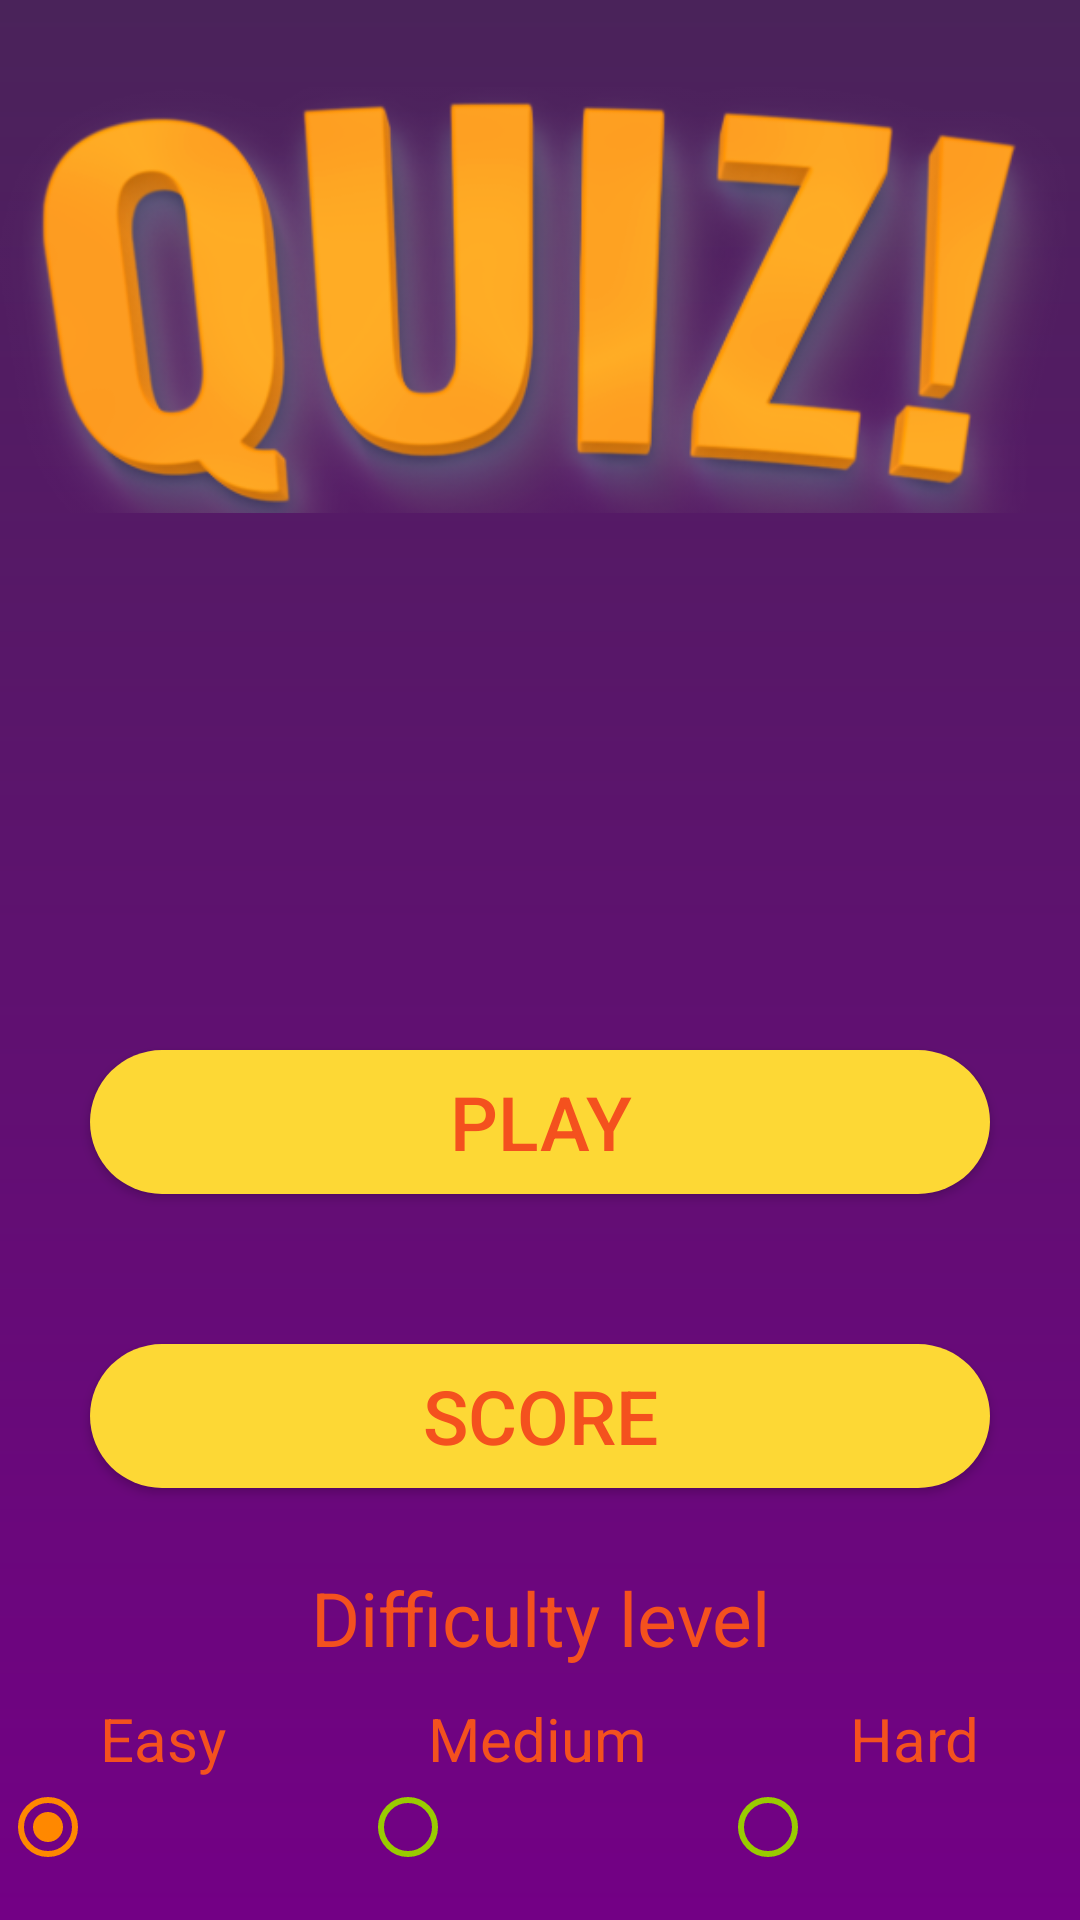

Here is an Android app screen rendered from its layout file. Give the layout XML and the strings, colors and styles it references.
<!-- AndroidManifest.xml: application theme AppTheme -->
<!-- res/layout/activity_main.xml -->
<?xml version="1.0" encoding="utf-8"?>
<RelativeLayout
    xmlns:android="http://schemas.android.com/apk/res/android"
    xmlns:app="http://schemas.android.com/apk/res-auto"
    xmlns:tools="http://schemas.android.com/tools"
    android:layout_width="match_parent"
    android:layout_height="match_parent"
    android:background="@drawable/gradient">


    <ImageView
        android:id="@+id/ImageQUIZ"
        android:layout_width="match_parent"
        android:layout_height="200dp"
        android:contentDescription="ImageQUIZ"
        android:foregroundGravity="center"
        android:src="@drawable/quiz" />

    <Button
        android:id="@+id/ButtonPlay"
        android:layout_width="300dp"
        android:layout_height="wrap_content"
        android:layout_below="@+id/ImageQUIZ"
        android:layout_centerHorizontal="true"
        android:layout_marginTop="150dp"
        android:background="@drawable/rounded_button_yellow"
        android:paddingHorizontal="30dp"
        android:text="@string/Play"
        android:textColor="@color/colorButtonMain"
        android:textSize="25sp" />

    <Button
        android:id="@+id/ButtonScore"
        android:layout_width="300dp"
        android:layout_height="wrap_content"
        android:layout_below="@+id/ButtonPlay"
        android:layout_centerHorizontal="true"
        android:layout_marginTop="50dp"
        android:background="@drawable/rounded_button_yellow"
        android:paddingHorizontal="30dp"
        android:text="@string/Score"
        android:textColor="@color/colorButtonMain"
        android:textSize="25sp" />

    <LinearLayout
        android:layout_width="match_parent"
        android:layout_height="wrap_content"
        android:layout_alignParentBottom="true"
        android:layout_marginBottom="10dp"
        android:orientation="vertical">

        <TextView
            android:id="@+id/textView4"
            android:layout_width="match_parent"
            android:layout_height="wrap_content"
            android:layout_marginBottom="10dp"
            android:gravity="center"
            android:text="@string/Level"
            android:textColor="@color/colorButtonMain"
            android:textSize="25dp" />

        <LinearLayout
            android:layout_width="match_parent"
            android:layout_height="wrap_content"
            android:orientation="horizontal"
            android:gravity="center">

            <TextView
                android:id="@+id/TextEasy"
                android:layout_width="wrap_content"
                android:layout_height="wrap_content"
                android:layout_weight="1"
                android:gravity="center"
                android:text="@string/Easy"
                android:textColor="@color/colorButtonMain"
                android:textSize="20dp" />

            <TextView
                android:id="@+id/TextMedium"
                android:layout_width="wrap_content"
                android:layout_height="wrap_content"
                android:layout_weight="1"
                android:gravity="center"
                android:text="@string/Medium"
                android:textColor="@color/colorButtonMain"
                android:textSize="20dp" />

            <TextView
                android:id="@+id/TextHard"
                android:layout_width="wrap_content"
                android:layout_height="wrap_content"
                android:layout_weight="1"
                android:gravity="center"
                android:text="@string/Hard"
                android:textColor="@color/colorButtonMain"
                android:textSize="20dp" />
        </LinearLayout>

        <RadioGroup
            android:id="@+id/radioGroup"
            android:layout_width="match_parent"
            android:layout_height="wrap_content"
            android:layout_marginBottom="5dp"
            android:gravity="center"
            android:orientation="horizontal">

            <RadioButton
                android:id="@+id/Easy"
                android:layout_width="wrap_content"
                android:layout_height="wrap_content"
                android:layout_weight="1"
                android:checked="true"
                android:gravity="center"
                android:theme="@style/RadioButton" />

            <RadioButton
                android:id="@+id/Medium"
                android:layout_width="wrap_content"
                android:layout_height="wrap_content"
                android:layout_weight="1"
                android:gravity="center"
                android:theme="@style/RadioButton" />

            <RadioButton
                android:id="@+id/Hard"
                android:layout_width="wrap_content"
                android:layout_height="wrap_content"
                android:layout_weight="1"
                android:gravity="center"
                android:theme="@style/RadioButton" />
        </RadioGroup>

    </LinearLayout>

</RelativeLayout>
<!-- resources referenced by this layout -->
<resources>
  <color name="colorButtonMain">#F4511E</color>
  <!-- drawable gradient (drawable) -->
  <?xml version="1.0" encoding="utf-8"?>
  <shape xmlns:android="http://schemas.android.com/apk/res/android">
      android:shape="rectangle" >
  
      <gradient
          android:angle="90"
          android:endColor="#4a235a"
          android:startColor="#730085" />
  </shape>
  <!-- drawable quiz: png bitmap (drawable, 159409 bytes) -->
  <!-- drawable rounded_button_yellow (drawable) -->
  <?xml version="1.0" encoding="utf-8"?>
  <shape xmlns:android="http://schemas.android.com/apk/res/android"
      android:shape="rectangle" >
      <solid android:color="#FDD835" />
      <corners android:radius="40dp" />
  </shape>
  <string name="Easy">Easy</string>
  <string name="Hard">Hard</string>
  <string name="Level">Difficulty level</string>
  <string name="Medium">Medium</string>
  <string name="Play">Play</string>
  <string name="Score">Score</string>
  <style name="RadioButton" parent="Theme.AppCompat.Light">
          <item name="colorControlNormal">@android:color/holo_green_light</item>
          <item name="colorControlActivated">@android:color/holo_orange_dark</item>
      </style>
  <style name="AppTheme" parent="Theme.AppCompat.Light.NoActionBar">
          
          <item name="colorPrimary">@color/colorPrimary</item>
          <item name="colorPrimaryDark">@color/colorPrimaryDark</item>
          <item name="colorAccent">@color/colorAccent</item>
      </style>
  <color name="colorPrimary">#000000</color>
  <color name="colorPrimaryDark">#000000</color>
  <color name="colorAccent">#000000</color>
</resources>
